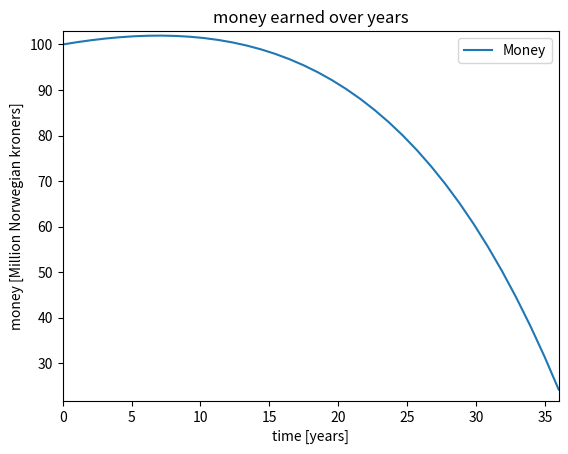

Source code (Python):
import numpy as np
import matplotlib.pyplot as plt
#importing what i need for the task

def fortune(p, q, I, F, n):
    X = np.zeros(n+1)
    C = np.zeros(n+1)
    year_array = np.linspace(0, n+1, n+1)
    #made empty arrays that i can fill later, and then use for the graphing.

    X[0] = F #Desciding the initial values, that will be used for finding the X[1]
    C[0] = p*q*F/(10**4) #The function for the initial amount of money spent the first year, will use this to find the money used in later years

    for i in range(n): #for loop to run through for every year, since i have X[i+1] and C[i+1] i can start the for-loop with a zero
        C[i+1] = C[i] + (I/100.0)*C[i] #the formula A.32 from the book
        X[i+1] = X[i]+p/100.0*X[i]-C[i] #the formula A.31 from the book
    return X, C, year_array

p = 5 #percent interest
q = 90 #how much of the intrest i will spend each year in present
I = 2 #percent inflation
F = 100 #Fortune
n = 35 #Number of years
#chose the variables that i thought fit to the task, I will use these when calling the function

X, C, year_array = fortune(p, q, I, F, n) #calling the function

plt.axis([0, n+1, min(X)-min(X)/10, max(X) + max(X)/100.0]) #i want some room  around the graph
plt.plot(year_array, X, label="Money") #plot the graph with a label
plt.title("money earned over years") #title of graph
plt.xlabel("time [years]") #setting labels
plt.ylabel("money [Million Norwegian kroners]") #setting labels
plt.legend(loc="best") #Choose the best possible place to have the legend-box
plt.show() #showing the graph

"""
terminal >  python fortune_and_infaltion1.py
"""
